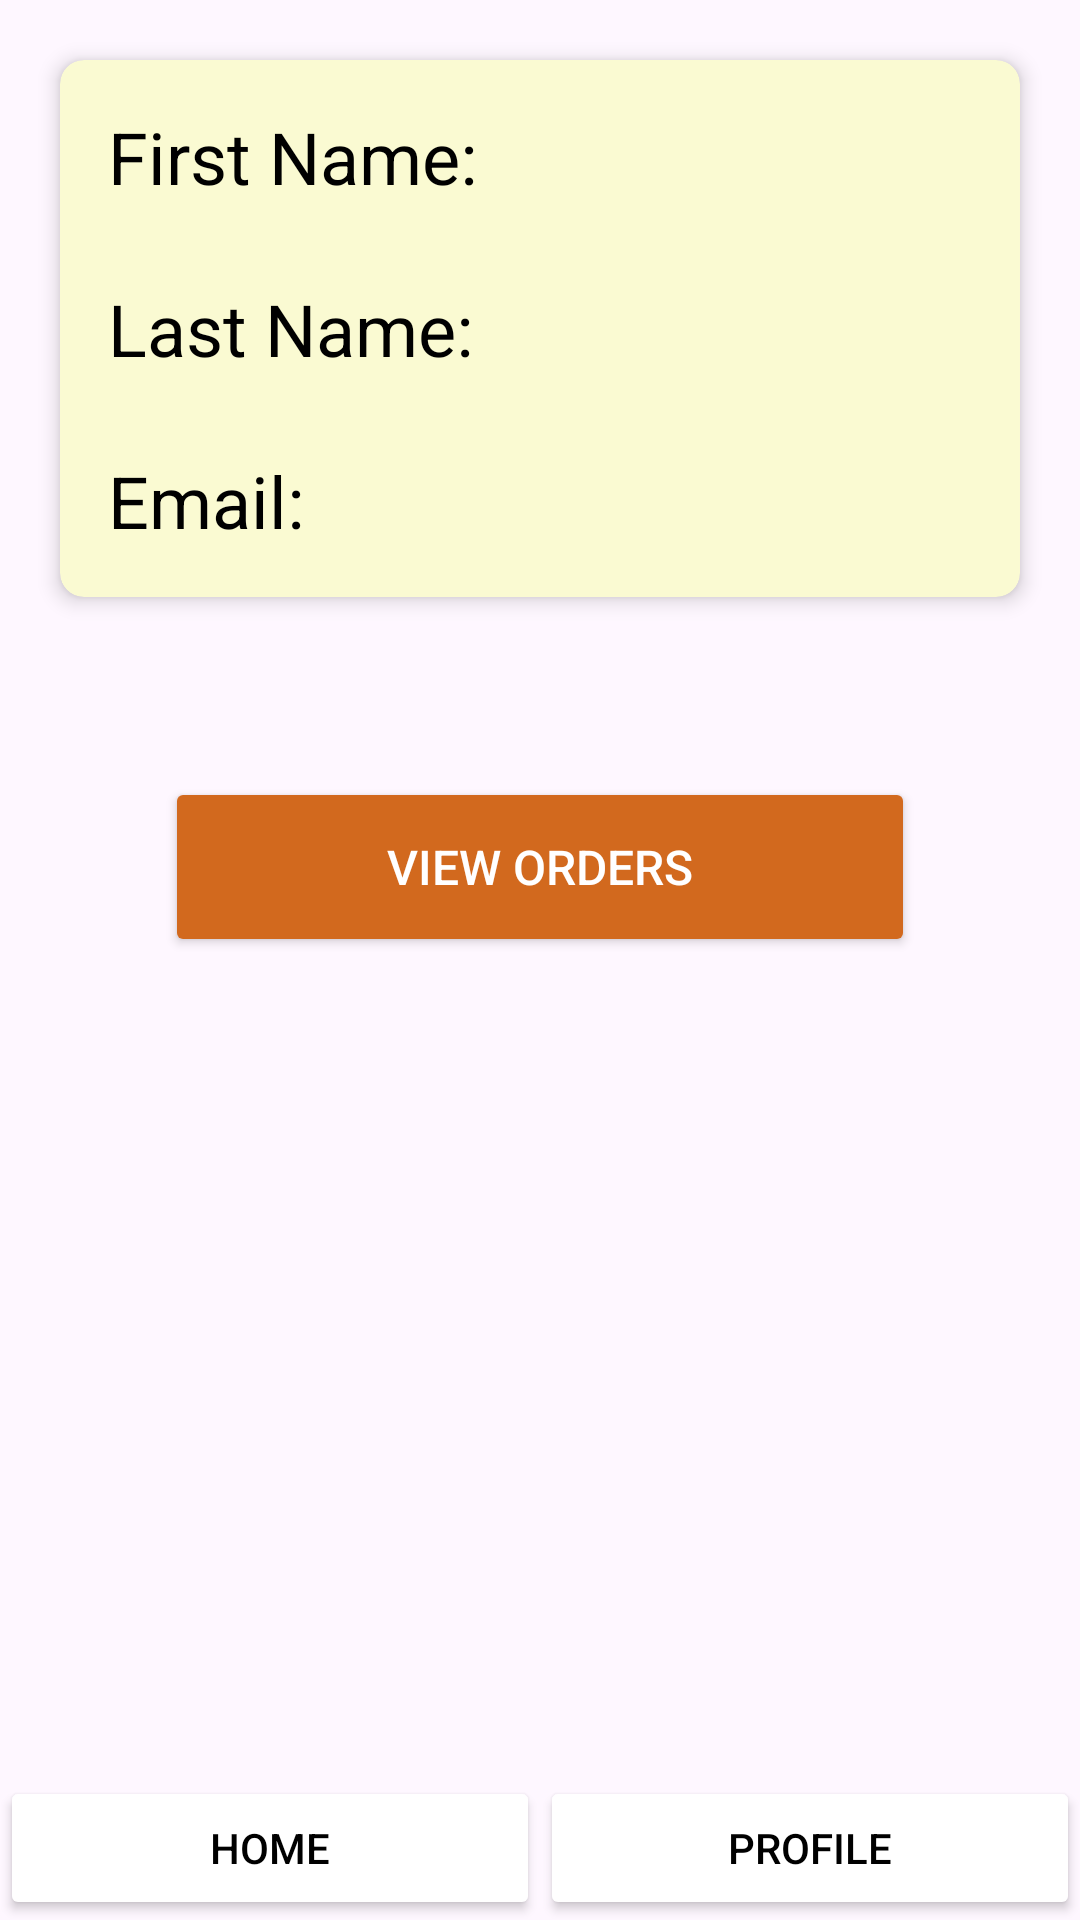

Produce the Android XML layout that renders to this screen, including the resource entries it uses.
<!-- AndroidManifest.xml: application theme Theme.CarHub -->
<!-- res/layout/activity_profile.xml -->
<?xml version="1.0" encoding="utf-8"?>
<RelativeLayout xmlns:android="http://schemas.android.com/apk/res/android"
    xmlns:app="http://schemas.android.com/apk/res-auto"
    xmlns:tools="http://schemas.android.com/tools"
    android:layout_width="match_parent"
    android:layout_height="match_parent">

    <LinearLayout
        android:layout_width="match_parent"
        android:layout_height="wrap_content"
        android:orientation="vertical">

        <androidx.cardview.widget.CardView
            android:id="@+id/userDetails"
            android:layout_width="match_parent"
            android:layout_height="wrap_content"
            android:layout_margin="20dp"
            android:backgroundTint="@color/light_goldenrod_yellow"
            app:cardCornerRadius="8dp"
            app:cardElevation="4dp">

            <LinearLayout
                android:layout_width="match_parent"
                android:layout_height="wrap_content"
                android:orientation="vertical"
                android:padding="16dp">

                <TextView
                    android:id="@+id/firstNameView"
                    android:layout_width="wrap_content"
                    android:layout_height="wrap_content"
                    android:text="First Name: "
                    android:textColor="@color/black"
                    android:textSize="24sp" />

                <TextView
                    android:id="@+id/lastNameView"
                    android:layout_width="wrap_content"
                    android:layout_height="wrap_content"
                    android:layout_marginTop="25dp"
                    android:text="Last Name: "
                    android:textColor="@color/black"
                    android:textSize="24sp" />

                <TextView
                    android:id="@+id/emailView"
                    android:layout_width="wrap_content"
                    android:layout_height="wrap_content"
                    android:layout_marginTop="25dp"
                    android:text="Email: "
                    android:textColor="@color/black"
                    android:textSize="24sp" />
            </LinearLayout>
        </androidx.cardview.widget.CardView>

        <Button
            android:id="@+id/ordersButton"
            android:layout_width="250dp"
            android:layout_height="60dp"
            android:layout_gravity="center"
            android:layout_marginTop="40dp"
            android:backgroundTint="@color/chocolate"
            android:drawablePadding="8dp"
            android:padding="10dp"
            android:text="View Orders"
            android:textColor="@android:color/white"
            android:textSize="16sp" />
    </LinearLayout>

    <LinearLayout
        android:id="@+id/bottomNavigation"
        android:layout_width="match_parent"
        android:layout_height="wrap_content"
        android:layout_alignParentBottom="true"
        android:gravity="center"
        android:orientation="horizontal">

        <Button
            android:id="@+id/homeButton"
            android:layout_width="0dp"
            android:layout_height="match_parent"
            android:layout_weight="1"
            android:backgroundTint="@android:color/white"
            android:drawableTop="@drawable/baseline_home_24"
            android:drawablePadding="8dp"
            android:minWidth="0dp"
            android:padding="10dp"
            android:text="Home"
            android:textColor="@color/black" />

        <Button
            android:id="@+id/profileButton"
            android:layout_width="0dp"
            android:layout_height="match_parent"
            android:layout_weight="1"
            android:backgroundTint="@android:color/white"
            android:drawableTop="@drawable/baseline_account_circle_24"
            android:drawablePadding="8dp"
            android:minWidth="0dp"
            android:padding="10dp"
            android:text="Profile"
            android:textColor="@color/black" />
    </LinearLayout>
</RelativeLayout>
<!-- resources referenced by this layout -->
<resources>
  <color name="black">#000000</color>
  <color name="chocolate">#D2691E</color>
  <color name="light_goldenrod_yellow">#FAFAD2</color>
  <style name="Theme.CarHub" parent="Base.Theme.CarHub" />
  <style name="Base.Theme.CarHub" parent="Theme.Material3.DayNight.NoActionBar">
          
          
      </style>
</resources>
